pico-8 play session: hold ← + tap ❎

[t = 1 s] hold ← ~1s, tap ❎ ~2×
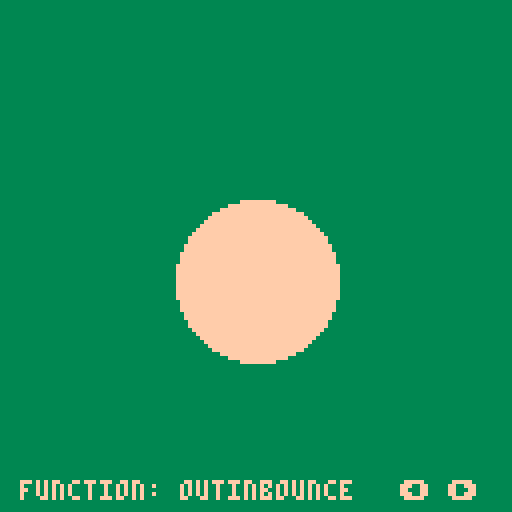
[t = 6 s] hold ← ~6s, tap ❎ ~10×
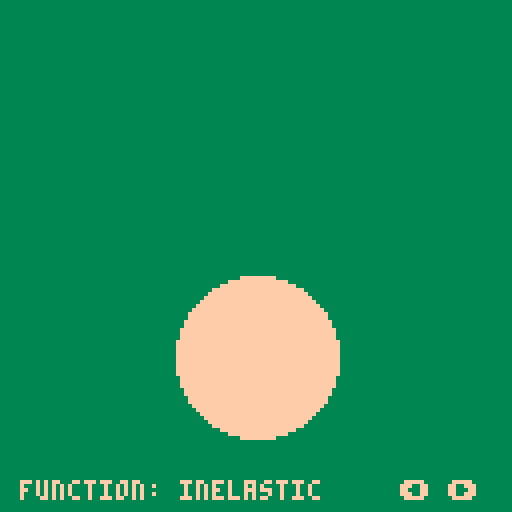
[t = 8 s] hold ← ~8s, tap ❎ ~14×
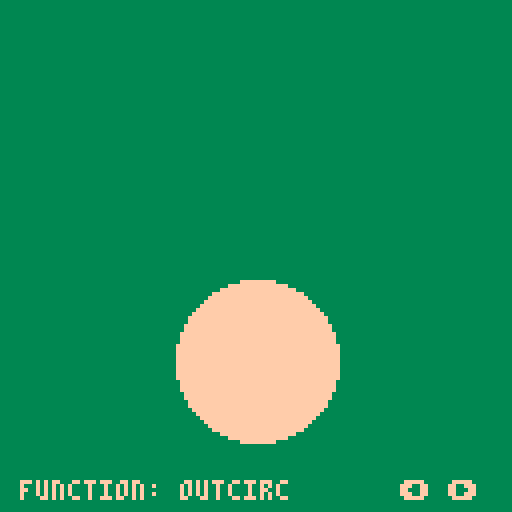

pico-8 cartridge
version 16
__lua__
------------
-- PICO-Tween -
-- A small library of tweening/easing
-- functions for use in the PICO-8
-- [redacted]
-- Penner's easing functions.
-- [redacted]
-- Lua port of the easing functions.
-- Adapted to work with the PICO-8's
-- math functionality.
--
-- For all easing functions:
-- 
-- t = elapsed time
-- 
-- b = begin
-- 
-- c = change == ending - beginning
-- 
-- d = duration (total time)
--
-- For visual represenations of
-- easing functions, visit this
-- website: http://easings.net/
-- @script PICO-Tween
-- @author Joeb Rogers
-- @license MIT
-- @copyright Joeb Rogers 2018

--- Definition of Pi.
pi = 3.14

--- Cos now uses radians
cos1 = cos function cos(angle) return cos1(angle/(3.1415*2)) end
--- Sin now uses radians
sin1 = sin function sin(angle) return sin1(-angle/(3.1415*2)) end

--- Implementation of asin.
-- Source converted from 
-- http://developer.download.nvidia.com/cg/asin.html
function asin(x)
  local negate = (x < 0 and 1.0 or 0.0)
  x = abs(x)
  local ret = -0.0187293
  ret *= x
  ret += 0.0742610
  ret *= x
  ret -= 0.2121144
  ret *= x
  ret += 1.5707288
  ret = 3.14159265358979*0.5 - sqrt(1.0 - x)*ret
  return ret - 2 * negate * ret
end

--- Implementation of acos.
-- Source converted from 
-- [redacted]
function acos(x)
  local negate = (x < 0 and 1.0 or 0.0)
  x = abs(x);
  local ret = -0.0187293;
  ret *= x;
  ret += 0.0742610;
  ret *= x;
  ret -= 0.2121144;
  ret *= x;
  ret += 1.5707288;
  ret *= sqrt(1.0-x);
  ret -= 2 * negate * ret;
  return negate * 3.14159265358979 + ret;
end

--- Function for calculating 
-- exponents to a higher degree
-- of accuracy than using the
-- ^ operator.
-- [redacted]
-- Source: https://www.lexaloffle.com/bbs/?tid=27864
-- @param x Number to apply exponent to.
-- @param a Exponent to apply.
-- @return The result of the 
-- calculation.
function pow(x,a)
  if (a==0) return 1
  if (a<0) x,a=1/x,-a
  local ret,a0,xn=1,flr(a),x
  a-=a0
  while a0>=1 do
      if (a0%2>=1) ret*=xn
      xn,a0=xn*xn,shr(a0,1)
  end
  while a>0 do
      while a<1 do x,a=sqrt(x),a+a end
      ret,a=ret*x,a-1
  end
  return ret
end

function linear(t, b, c, d)
  return c * t / d + b
end

function inQuad(t, b, c, d)
  return c * pow(t / d, 2) + b
end

function outQuad(t, b, c, d)
  t = t / d
  return -c * t * (t - 2) + b
end

function inOutQuad(t, b, c, d)
  t = t / d * 2
  if (t < 1) return c / 2 * pow(t, 2) + b
  return -c / 2 * ((t - 1) * (t - 3) - 1) + b  
end

function outInQuad(t, b, c, d)
  if (t < d / 2) return outQuad(t * 2, b, c / 2, d)
  return inQuad((t * 2) - d, b + c / 2, c / 2, d)
end

function inCubic(t, b, c, d)
  return c * pow(t / d, 3) + b
end

function outCubic(t, b, c, d)
  return c * (pow(t / d - 1, 3) + 1) + b
end

function inOutCubic(t, b, c, d)
  t = t / d * 2
  if (t < 1) return c / 2 * t * t * t + b
  t = t - 2
  return c / 2 * (t * t * t + 2) + b
end

function outInCubic(t, b, c, d)
  if (t < d / 2) return outCubic(t * 2, b, c / 2, d)
  return inCubic((t * 2) - d, b + c / 2, c / 2, d)
end

function inQuart(t, b, c, d)
  return c * pow(t/d, 4) + b
end

function outQuart(t, b, c, d)
  return -c * (pow(t / d - 1, 4) - 1) + b
end

function inOutQuart(t, b, c, d)
  t = t / d * 2
  if (t < 1) return c / 2 * pow(t, 4) + b
  t = t - 2
  return -c / 2 * (pow(t, 4) - 2) + b
end

function outInQuart(t, b, c, d)
  if (t < d / 2) return outQuart(t * 2, b, c / 2, d)
  return inQuart((t * 2) - d, b + c / 2, c / 2, d)
end

function inQuint(t, b, c, d)
  return c * pow(t / d, 5) + b
end

function outQuint(t, b, c, d)
  return c * (pow(t / d - 1, 5) + 1) + b
end

function inOutQuint(t, b, c, d)
  t = t / d * 2
  if (t < 1) return c / 2 * pow(t, 5) + b
  return c / 2 * (pow(t - 2, 5) + 2) + b
end

function outInQuint(t, b, c, d)
  if (t < d / 2) return outQuint(t * 2, b, c / 2, d)
  return inQuint((t * 2) - d, b + c / 2, c / 2, d)
end

function inSine(t, b, c, d)
  return -c * cos(t / d * (pi / 2)) + c + b
end

function outSine(t, b, c, d)
  return c * sin(t / d * (pi / 2)) + b
end

function inOutSine(t, b, c, d)
  return -c / 2 * (cos(pi * t / d) - 1) + b
end

function outInSine(t, b, c, d)
  if (t < d / 2) return outSine(t * 2, b, c / 2, d)
  return inSine((t * 2) - d, b + c / 2, c / 2, d)
end

function inExpo(t, b, c, d)
  if (t == 0) return b
  return c * pow(2, 10 * (t / d - 1)) + b - c * 0.001
end

function outExpo(t, b, c, d)
  if (t == d) return b + c
  return c * 1.001 * (-pow(2, -10 * t / d) + 1) + b
end

function inOutExpo(t, b, c, d)
  if (t == 0) return b
  if (t == d) return b + c
  t = t / d * 2
  if (t < 1) return c / 2 * pow(2, 10 * (t - 1)) + b - c * 0.0005
  return c / 2 * 1.0005 * (-pow(2, -10 * (t - 1)) + 2) + b
end

function outInExpo(t, b, c, d)
  if (t < d / 2) return outExpo(t * 2, b, c / 2, d)
  return inExpo((t * 2) - d, b + c / 2, c / 2, d)
end

function inCirc(t, b, c, d)
  return (-c * (sqrt(1 - pow(t / d, 2)) - 1) + b)
end

function outCirc(t, b, c, d)
  return (c * sqrt(1 - pow(t / d - 1, 2)) + b)
end

function inOutCirc(t, b, c, d)
  t = t / d * 2
  if (t < 1) return -c / 2 * (sqrt(1 - t * t) - 1) + b
  t = t - 2
  return c / 2 * (sqrt(1 - t * t) + 1) + b
end

function outInCirc(t, b, c, d)
  if (t < d / 2) return outCirc(t * 2, b, c / 2, d)
  return inCirc((t * 2) - d, b + c / 2, c / 2, d)
end

function inElastic(t, b, c, d, a, p)
  if (t == 0) return b
  t /= d
  if (t == 1) return b + c
  p = p or d * 0.3
  local s

  if not a or a < abs(c) then
    a = c
    s = p / 4
  else
    s = p / (2 * pi) * asin(c/a)
  end

  t -= 1
  return -(a * pow(2, 10 * t) * sin((t * d - s) * (2 * pi) / p)) + b
end

function outElastic(t, b, c, d, a, p)
  if (t == 0) return b
  t /= d
  if (t == 1) return b + c
  p = p or d * 0.3
  local s

  if not a or a < abs(c) then
    a = c
    s = p / 4
  else
    s = p / (2 * pi) * asin(c/a)
  end

  return a * pow(2, -10 * t) * sin((t * d - s) * (2 * pi) / p) + c + b
end

function inOutElastic(t, b, c, d, a, p)
  if (t == 0) return b
  t = t / d * 2
  if (t == 2) return b + c
  p = p or d * (0.3 * 1.5)
  a = a or 0
  local s

  if not a or a < abs(c) then
    a = c
    s = p / 4
  else
    s = p / (2 * pi) * asin(c / a)
  end

  if t < 1 then
    t -= 1
    return -0.5 * (a * pow(2, 10 * t) * sin((t * d - s) * (2 * pi) / p)) + b
  end
  t -= 1
  return a * pow(2, -10 * t) * sin((t * d - s) * (2 * pi) / p ) * 0.5 + c + b
end

function outInElastic(t, b, c, d, a, p)
  if (t < d / 2) return outElastic(t * 2, b, c / 2, d, a, p)
  return inElastic((t * 2) - d, b + c / 2, c / 2, d, a, p)
end

function inBack(t, b, c, d, s)
  s = s or 1.70158
  t = t / d
  return c * t * t * ((s + 1) * t - s) + b
end

function outBack(t, b, c, d, s)
  s = s or 1.70158
  t = t / d - 1
  return c * (t * t * ((s + 1) * t + s) + 1) + b
end

function inOutBack(t, b, c, d, s)
  s = s or 1.70158
  s = s * 1.525
  t = t / d * 2
  if (t < 1) return c / 2 * (t * t * ((s + 1) * t - s)) + b
  t = t - 2
  return c / 2 * (t * t * ((s + 1) * t + s) + 2) + b
end

function outInBack(t, b, c, d, s)
  if (t < d / 2) return outBack(t * 2, b, c / 2, d, s)
  return inBack((t * 2) - d, b + c / 2, c / 2, d, s)
end

function outBounce(t, b, c, d)
  t = t / d
  if t < 1 / 2.75 then
    return c * (7.5625 * t * t) + b
  elseif t < 2 / 2.75 then
    t = t - (1.5 / 2.75)
    return c * (7.5625 * t * t + 0.75) + b
  elseif t < 2.5 / 2.75 then
    t = t - (2.25 / 2.75)
    return c * (7.5625 * t * t + 0.9375) + b
  end
  t = t - (2.625 / 2.75)
  return c * (7.5625 * t * t + 0.984375) + b
end

function inBounce(t, b, c, d)
  return c - outBounce(d - t, 0, c, d) + b
end

function inOutBounce(t, b, c, d)
  if (t < d / 2) return inBounce(t * 2, 0, c, d) * 0.5 + b
  return outBounce(t * 2 - d, 0, c, d) * 0.5 + c * .5 + b
end

function outInBounce(t, b, c, d)
  if (t < d / 2) return outBounce(t * 2, b, c / 2, d)
  return inBounce((t * 2) - d, b + c / 2, c / 2, d)
end

--------
-- tween list and names
--------

tweenlist = {
  linear,
  inQuad,
  outQuad,
  inOutQuad,
  outInQuad,
  inCubic,
  outCubic,
  inOutCubic,
  outInCubic,
  inQuart,
  outQuart,
  inOutQuart,
  outInQuart,
  inQuint,
  outQuint,
  inOutQuint,
  outInQuint,
  inSine,
  outSine,
  inOutSine,
  outInSine,
  inExpo,
  outExpo,
  inOutExpo,
  outInExpo,
  inCirc,
  outCirc,
  inOutCirc,
  outInCirc,
  inElastic,
  outElastic,
  inOutElastic,
  outInElastic,
  inBack,
  outBack,
  inOutBack,
  outInBack,
  outBounce,
  inBounce,
  inOutBounce,
  outInBounce,
}

tweennames = {
  "linear",
  "inquad",
  "outquad",
  "inoutquad",
  "outinquad",
  "incubic",
  "outcubic",
  "inoutcubic",
  "outincubic",
  "inquart",
  "outquart",
  "inoutquart",
  "outinquart",
  "inquint",
  "outquint",
  "inoutquint",
  "outinquint",
  "insine",
  "outsine",
  "inoutsine",
  "outinsine",
  "inexpo",
  "outexpo",
  "inoutexpo",
  "outinexpo",
  "incirc",
  "outcirc",
  "inoutcirc",
  "outincirc",
  "inelastic",
  "outelastic",
  "inoutelastic",
  "outinelastic",
  "inback",
  "outback",
  "inoutback",
  "outinback",
  "inbounce",
  "outbounce",
  "inoutbounce",
  "outinbounce",
}

--------
-- main
--------

distance = 50
duration = 1
index = 1
func = tweenlist[index]

function downfunc(v)
  return func(v, 0, distance, duration)
end

function upfunc(v)
  return func(v, distance, -distance, duration)
end

local easeprop = 0
local timeelapsed = 0
local currentfunc = downfunc
local lasttime = time()
local dt = 0

function _update()
  t = time()
  dt = t - lasttime
  lasttime = t
  timeelapsed += dt

  if btnp(0) then
    easeprop = 0
    timeelapsed = 0
    index -= 1
    if index <= 0 then
      index = #tweenlist
    end
    func = tweenlist[index]
  elseif btnp(1) then
    easeprop = 0
    timeelapsed = 0
    index += 1
    if index > #tweenlist then
      index = 1
    end
    func = tweenlist[index]
  end

  if timeelapsed > duration then
    timeelapsed = 0
    if currentfunc == downfunc then currentfunc = upfunc else currentfunc = downfunc end
  end

  easeprop = currentfunc(timeelapsed)
end

function _draw()
  rectfill(0, 0, 128, 128, 3)
  circfill(64, 40 + easeprop, 20, 15)
  print("function: "..tweennames[index], 5, 120)
  print("⬅️ ➡️", 100, 120)
end
